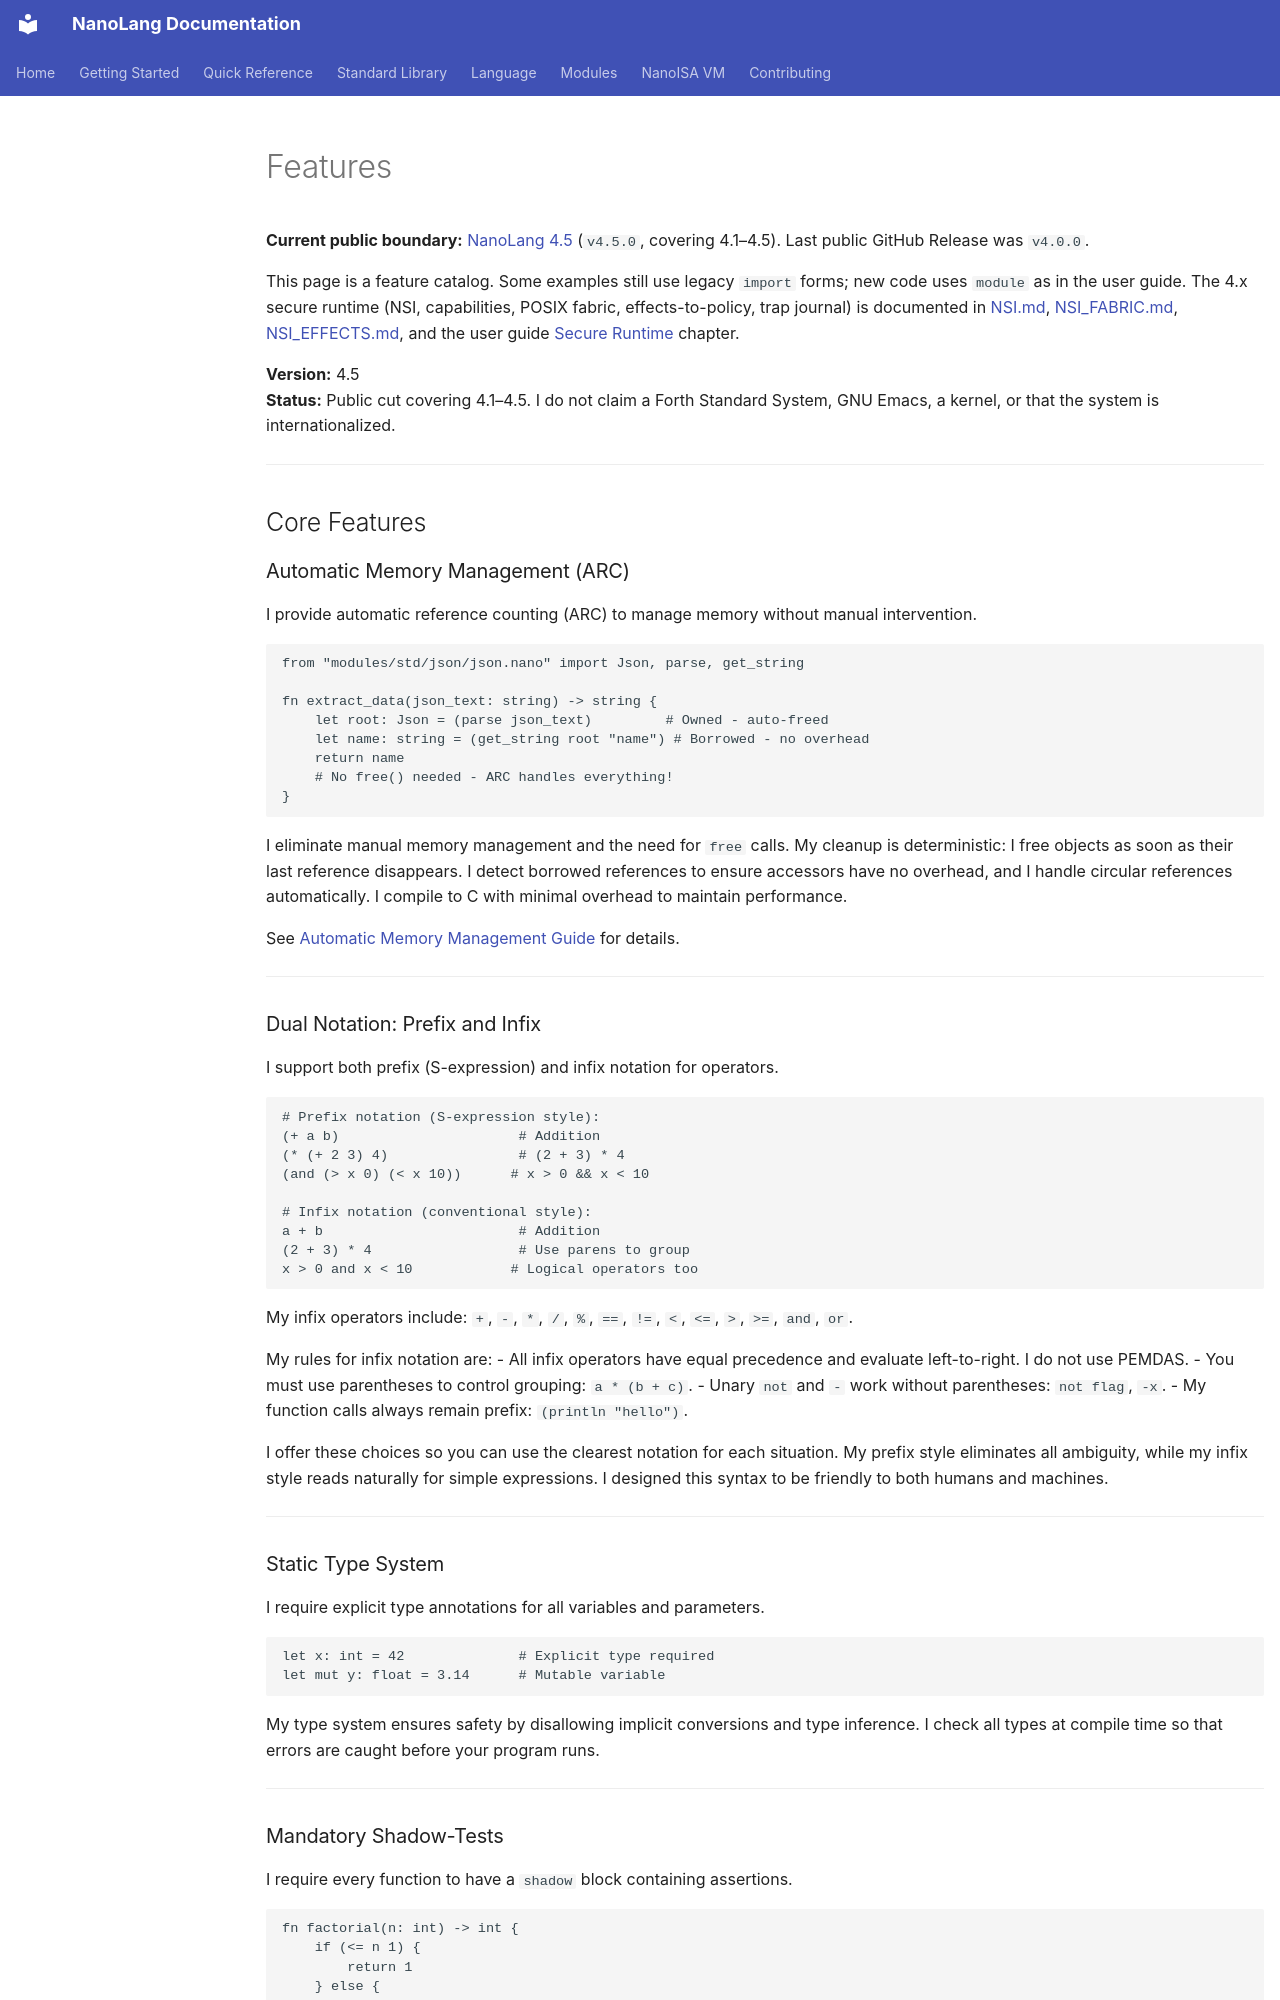

repository: jordanhubbard/nanolang · page: FEATURES/index.html · generator: mkdocs

# Features

**Current public boundary:** [NanoLang 4.5](RELEASE_4.5.md) (`v4.5.0`, covering 4.1–4.5). Last public GitHub Release was `v4.0.0`.

This page is a feature catalog. Some examples still use legacy `import` forms; new code uses `module` as in the user guide. The 4.x secure runtime (NSI, capabilities, POSIX fabric, effects-to-policy, trap journal) is documented in [NSI.md](NSI.md), [NSI_FABRIC.md](NSI_FABRIC.md), [NSI_EFFECTS.md](NSI_EFFECTS.md), and the user guide [Secure Runtime](../userguide/guide/08_secure_runtime.md) chapter.

**Version:** 4.5  
**Status:** Public cut covering 4.1–4.5. I do not claim a Forth Standard System, GNU Emacs, a kernel, or that the system is internationalized.

---

## Core Features

### Automatic Memory Management (ARC)

I provide automatic reference counting (ARC) to manage memory without manual intervention.

```nano
from "modules/std/json/json.nano" import Json, parse, get_string

fn extract_data(json_text: string) -> string {
    let root: Json = (parse json_text)         # Owned - auto-freed
    let name: string = (get_string root "name") # Borrowed - no overhead
    return name
    # No free() needed - ARC handles everything!
}
```

I eliminate manual memory management and the need for `free` calls. My cleanup is deterministic: I free objects as soon as their last reference disappears. I detect borrowed references to ensure accessors have no overhead, and I handle circular references automatically. I compile to C with minimal overhead to maintain performance.

See [Automatic Memory Management Guide](../userguide/03_basic_types.md#automatic-memory-management) for details.

---
